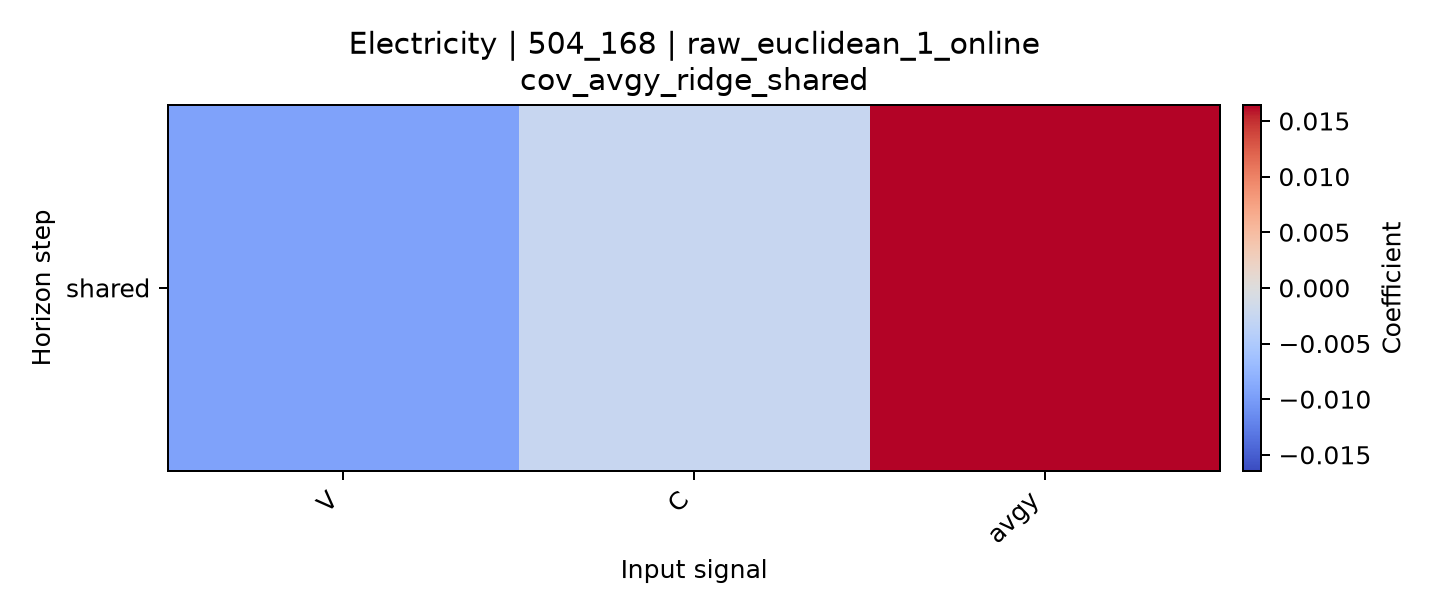

The table this chart was drawn from, first rows:
horizon, V, C, avgy
shared, -0.009452, -0.002533, 0.01643
